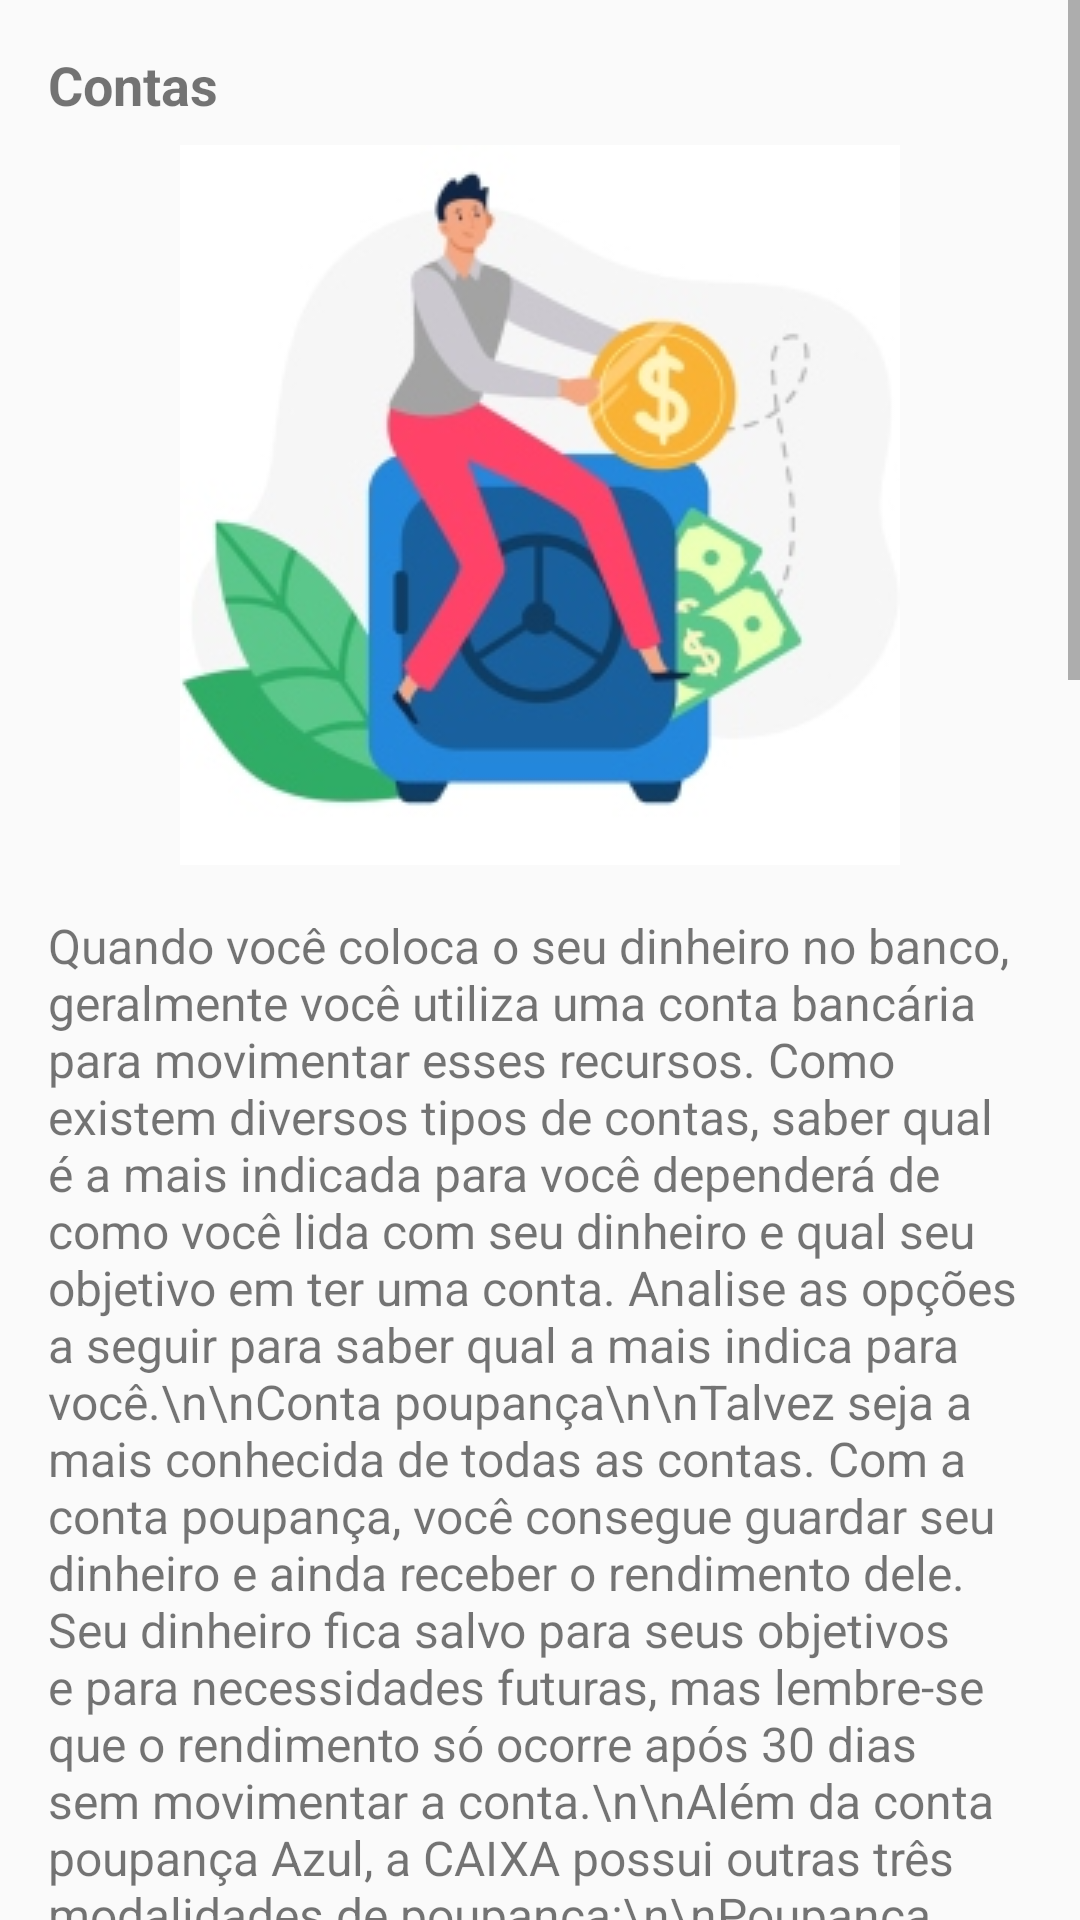

Android layout source for this screen:
<!-- AndroidManifest.xml: application theme Theme.MangosAPP -->
<!-- res/layout/fragment_subtema5.xml -->
<?xml version="1.0" encoding="utf-8"?>
<ScrollView xmlns:android="http://schemas.android.com/apk/res/android"
    android:layout_width="match_parent"
    android:layout_height="match_parent">

    <RelativeLayout
        android:layout_width="match_parent"
        android:layout_height="wrap_content">

        
        <TextView
            android:id="@+id/txtSubtema5Titulo"
            android:layout_width="wrap_content"
            android:layout_height="wrap_content"
            android:text="Contas"
            android:textSize="18sp"
            android:textStyle="bold"
            android:layout_marginTop="16dp"
            android:layout_marginStart="16dp"
            android:layout_marginEnd="16dp"/>

        
        <ImageView
            android:id="@+id/imgSubtema5"
            android:layout_width="match_parent"
            android:layout_height="wrap_content"
            android:src="@drawable/contas"
            android:layout_below="@id/txtSubtema5Titulo"
            android:layout_marginTop="8dp"
            android:layout_marginStart="16dp"
            android:layout_marginEnd="16dp"/>

        
        <TextView
            android:id="@+id/txtSubtema5Conteudo"
            android:layout_width="wrap_content"
            android:layout_height="wrap_content"
            android:text="Quando você coloca o seu dinheiro no banco, geralmente você utiliza uma conta bancária para movimentar esses recursos. Como existem diversos tipos de contas, saber qual é a mais indicada para você dependerá de como você lida com seu dinheiro e qual seu objetivo em ter uma conta. Analise as opções a seguir para saber qual a mais indica para você.\n\nConta poupança\n\nTalvez seja a mais conhecida de todas as contas. Com a conta poupança, você consegue guardar seu dinheiro e ainda receber o rendimento dele. Seu dinheiro fica salvo para seus objetivos e para necessidades futuras, mas lembre-se que o rendimento só ocorre após 30 dias sem movimentar a conta.\n\nAlém da conta poupança Azul, a CAIXA possui outras três modalidades de poupança:\n\nPoupança integrada\nÉ a conta poupança vinculada à sua conta corrente. Para ativá-la, basta transferir o valor da sua conta corrente CAIXA para a poupança integrada. Você pode fazer a transferência em Agências da CAIXA, em terminais de Autoatendimento, pelo Internet Banking CAIXA ou pelo aplicativo CAIXA para celular. Você movimenta esse tipo de conta poupança com o mesmo cartão e senha da sua conta corrente CAIXA.\n\nPoupança CAIXA Fácil\nModalidade de conta simplificada, que pode ser aberta em Lotéricas e Correspondentes CAIXA Aqui, com limite de saldo e movimentação mensal de R$ 3.000,00.\n\nA conta possui um cartão que permite realizar compras, depósitos, consultas de saldo, transferências e muito mais.\n\nSe você é beneficiário do Bolsa Família e abre uma Poupança CAIXA Fácil, passará a receber o benefício diretamente nesta conta.\n\nPoupança Social Digital CAIXA\nA Poupança Social Digital CAIXA é uma modalidade de poupança simplificada, aberta para beneficiários de programas governamentais e com limite de saldo e movimentação máxima mensal de R$ 3.000,00. A movimentação da Poupança Social Digital é feita pelo aplicativo CAIXA Tem.\n\nConta-corrente\n\nA conta corrente é indicada para quem necessita movimentar dinheiro constantemente. Ela permite o recebimento de pagamentos e depósitos com facilidade e rapidez, além de outras vantagens em seus serviços. Geralmente, é movimentada por meio de um cartão de débito, que também é utilizado para fazer compras e sacar dinheiro.\n\nEsse tipo de conta, por permitir uma movimentação mais ampla, costuma ter atrelado a ela um pacote básico de serviços, padronizado pelo Banco Central, que  inclui:\n\n    Fornecimento de cartão com função de débito;\n    4 (quatro) saques por mês;\n    2 (duas) transferências bancárias entre contas da instituição;\n    2 (dois) extratos bancários por mês;\n    10 (dez) folhas de cheque por mês;\n    Consultas pela internet.\n\nSe o cliente desejar, ele pode contratar outro pacote de serviços, que será pago todo mês, e que oferecerá uma quantidade de serviços além daqueles que são básicos. Por exemplo: transferências para outros bancos e um número maior de consultas a extratos e outras transações.\n\nOs pacotes de serviços adicionais são mais vantajosos do que o pagamento avulso por cada transação realizada individualmente pelo cliente. Para saber qual o pacote mais indicado ao seu perfil e ao seu estilo, identifique quais os serviços você pretende utilizar no mês e compare as opções antes de contratar."
            android:textSize="16sp"
            android:layout_below="@id/imgSubtema5"
            android:layout_marginTop="16dp"
            android:layout_marginStart="16dp"
            android:layout_marginEnd="16dp"/>
    </RelativeLayout>
</ScrollView>
<!-- resources referenced by this layout -->
<resources>
  <!-- drawable contas: jpg bitmap (drawable, 25056 bytes) -->
  <style name="Theme.MangosAPP" parent="Theme.AppCompat.Light.NoActionBar">
          
          <item name="colorPrimary">@color/appbar</item>
          <item name="colorPrimaryVariant">@color/appbar</item>
          <item name="colorOnPrimary">@color/white</item>
          
          <item name="colorSecondary">@color/teal_200</item>
          <item name="colorSecondaryVariant">@color/teal_700</item>
          <item name="colorOnSecondary">@color/black</item>
          
          <item name="android:statusBarColor">?attr/colorPrimaryVariant</item>
          
      </style>
  <color name="appbar">#FFAB00</color>
  <color name="white">#FFFFFFFF</color>
  <color name="teal_200">#FF03DAC5</color>
  <color name="teal_700">#FF018786</color>
  <color name="black">#FF000000</color>
</resources>
